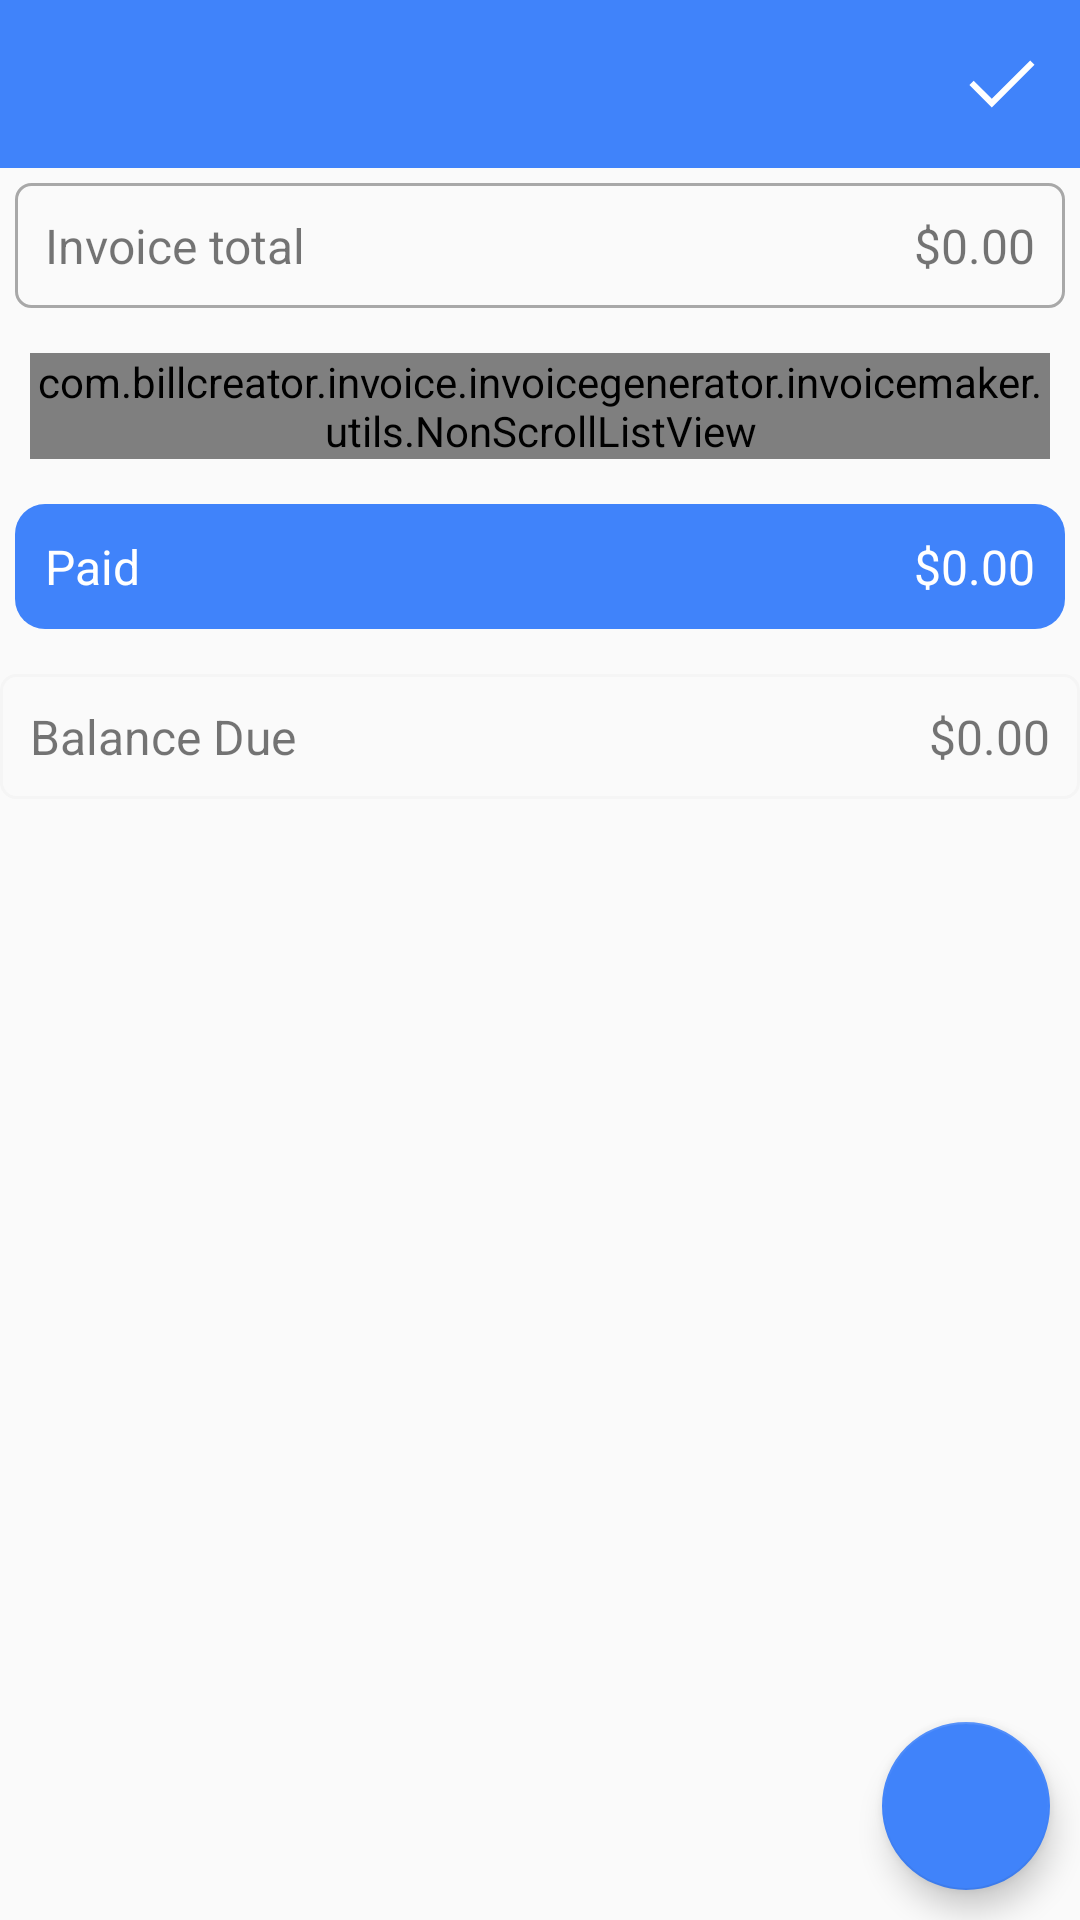

Layout XML and referenced resources for this Android screen:
<!-- AndroidManifest.xml: application theme AppTheme -->
<!-- res/layout/activity_payment.xml -->
<?xml version="1.0" encoding="utf-8"?>
<RelativeLayout xmlns:android="http://schemas.android.com/apk/res/android"
    xmlns:app="http://schemas.android.com/apk/res-auto"
    android:layout_width="match_parent"
    android:layout_height="match_parent"
    android:orientation="vertical">

    <androidx.appcompat.widget.Toolbar
        android:id="@+id/toolbar"
        android:layout_width="match_parent"
        android:layout_height="wrap_content"
        android:background="@color/blue"
        app:theme="@style/ToolbarColoredBackArrow"
        app:titleTextColor="@color/white">

        <ImageView
            android:id="@+id/iv_done"
            android:layout_width="wrap_content"
            android:layout_height="wrap_content"
            android:layout_gravity="end"
            android:layout_marginEnd="@dimen/margin_10"
            android:src="@drawable/ic_done" />
    </androidx.appcompat.widget.Toolbar>

    <ScrollView
        android:layout_width="wrap_content"
        android:layout_height="wrap_content"
        android:layout_below="@+id/toolbar">

        <RelativeLayout
            android:layout_width="wrap_content"
            android:layout_height="wrap_content"
            android:focusable="true"
            android:focusableInTouchMode="true">

            <RelativeLayout
                android:id="@+id/total_amount_layout"
                android:layout_width="match_parent"
                android:layout_height="wrap_content"
                android:layout_margin="@dimen/margin_5"
                android:background="@drawable/et_bg_border"
                android:padding="@dimen/margin_10"
                android:paddingTop="@dimen/margin_2"
                android:paddingBottom="@dimen/margin_2">

                <TextView
                    android:layout_width="wrap_content"
                    android:layout_height="wrap_content"
                    android:layout_alignParentStart="true"
                    android:layout_centerVertical="true"
                    android:layout_toStartOf="@+id/total_amount"
                        android:text="@string/invoice_total"
                    android:textSize="16sp" />

                <TextView
                    android:id="@+id/total_amount"
                    android:layout_width="wrap_content"
                    android:layout_height="wrap_content"
                    android:layout_alignParentRight="true"
                    android:layout_centerVertical="true"
                    android:gravity="right"
                    android:text="$0.00"
                    android:textSize="16sp" />
            </RelativeLayout>

            <RelativeLayout
                android:id="@+id/all_payments_layout"
                android:layout_width="match_parent"
                android:layout_height="wrap_content"
                android:layout_below="@+id/total_amount_layout"
                android:padding="@dimen/margin_10">

                <com.billcreator.invoice.invoicegenerator.invoicemaker.utils.NonScrollListView
                    android:id="@+id/all_payments_list"
                    android:layout_width="match_parent"
                    android:layout_height="wrap_content" />
            </RelativeLayout>

            <RelativeLayout
                android:id="@+id/paid_amount_layout"
                android:layout_width="match_parent"
                android:layout_height="wrap_content"
                android:layout_below="@+id/all_payments_layout"
                android:layout_margin="@dimen/margin_5"
                android:background="@drawable/text_box_bg"
                android:backgroundTint="@color/blue"
                android:padding="@dimen/margin_10">

                <TextView
                    android:layout_width="wrap_content"
                    android:layout_height="wrap_content"
                    android:layout_alignParentStart="true"
                    android:layout_centerVertical="true"
                    android:layout_toStartOf="@+id/paid_amount"
                    android:text="@string/paid"
                    android:textColor="@android:color/white"
                    android:textSize="16sp" />

                <TextView
                    android:id="@+id/paid_amount"
                    android:layout_width="wrap_content"
                    android:layout_height="wrap_content"
                    android:layout_alignParentEnd="true"
                    android:layout_centerVertical="true"
                    android:gravity="end"
                    android:text="$0.00"
                    android:textColor="@color/white"
                    android:textSize="16sp" />
            </RelativeLayout>

            <RelativeLayout
                android:id="@+id/tax_layout"
                android:layout_width="match_parent"
                android:layout_height="wrap_content"
                android:layout_below="@+id/paid_amount_layout"
                android:layout_marginTop="@dimen/margin_10"
                android:layout_marginBottom="100dp"
                android:background="@drawable/bg_border_gray"
                android:padding="@dimen/margin_10">

                <TextView
                    android:id="@+id/tax_text"
                    android:layout_width="wrap_content"
                    android:layout_height="wrap_content"
                    android:layout_alignParentStart="true"
                    android:layout_centerVertical="true"
                    android:layout_toStartOf="@+id/due_amount"
                    android:text="@string/balance_due"
                    android:textSize="16sp" />

                <TextView
                    android:id="@+id/due_amount"
                    android:layout_width="wrap_content"
                    android:layout_height="wrap_content"
                    android:layout_alignParentRight="true"
                    android:layout_centerVertical="true"
                    android:gravity="right"
                    android:text="$0.00"
                    android:textSize="16sp" />
            </RelativeLayout>
        </RelativeLayout>
    </ScrollView>

    <com.google.android.material.floatingactionbutton.FloatingActionButton
        android:id="@+id/add_payment_fab"
        android:layout_width="wrap_content"
        android:layout_height="wrap_content"
        android:layout_above="@+id/banner_ad"
        android:layout_alignParentEnd="true"
        android:layout_marginStart="10dp"
        android:layout_marginTop="10dp"
        android:layout_marginEnd="10dp"
        android:layout_marginBottom="10dp"
        app:backgroundTint="@color/blue"
        app:srcCompat="@drawable/ic_add_white_24dp" />

    <FrameLayout
        android:id="@+id/banner_ad"
        android:layout_width="match_parent"
        android:layout_height="wrap_content"
        android:layout_alignParentBottom="true" />
</RelativeLayout>
<!-- resources referenced by this layout -->
<resources>
  <color name="blue">#4083fa</color>
  <color name="white">#FFFFFFFF</color>
  <dimen name="margin_10">10dp</dimen>
  <dimen name="margin_2">2dp</dimen>
  <dimen name="margin_5">5dp</dimen>
  <!-- drawable bg_border_gray (drawable) -->
  <?xml version="1.0" encoding="utf-8"?>
  <shape xmlns:android="http://schemas.android.com/apk/res/android" android:shape="rectangle">
      <stroke android:width="1dp" android:color="@color/browser_actions_bg_grey"/>
      <corners android:radius="@dimen/margin_5"/>
  </shape>
  <!-- drawable et_bg_border (drawable) -->
  <?xml version="1.0" encoding="utf-8"?>
  <shape xmlns:android="http://schemas.android.com/apk/res/android" android:shape="rectangle">
      <stroke android:width="1dp" android:color="#a8a8a8"/>
      <corners android:radius="@dimen/margin_5"/>
  </shape>
  <!-- drawable ic_done (drawable) -->
  <?xml version="1.0" encoding="utf-8"?>
  <vector xmlns:android="http://schemas.android.com/apk/res/android" android:height="32dp" android:width="32dp" android:viewportWidth="48" android:viewportHeight="48">
      <path android:fillColor="@android:color/white" android:pathData="M18.9,35.7 L7.7,24.5 9.85,22.35 18.9,31.4 38.1,12.2 40.25,14.35Z"/>
  </vector>
  <!-- drawable text_box_bg (drawable) -->
  <?xml version="1.0" encoding="utf-8"?>
  <shape xmlns:android="http://schemas.android.com/apk/res/android" android:shape="rectangle">
      <gradient android:startColor="@color/white" android:endColor="@color/white" android:angle="180"/>
      <corners android:radius="10dp"/>
  </shape>
  <string name="balance_due">Balance Due</string>
  <string name="invoice_total">Invoice total</string>
  <string name="paid">Paid</string>
  <style name="ToolbarColoredBackArrow" parent="@style/AppTheme">
          <item name="android:textColorSecondary">@color/white</item>
      </style>
  <style name="AppTheme" parent="@style/Theme.AppCompat.Light.NoActionBar">
          <item name="colorAccent">@color/black</item>
          <item name="colorPrimary">@color/colorPrimary</item>
          <item name="colorPrimaryDark">@color/colorPrimaryDark</item>
      </style>
  <color name="browser_actions_bg_grey">#f5f5f5</color>
  <color name="black">#FF000000</color>
  <color name="colorPrimary">#4083fa</color>
  <color name="colorPrimaryDark">#2071ff</color>
</resources>
